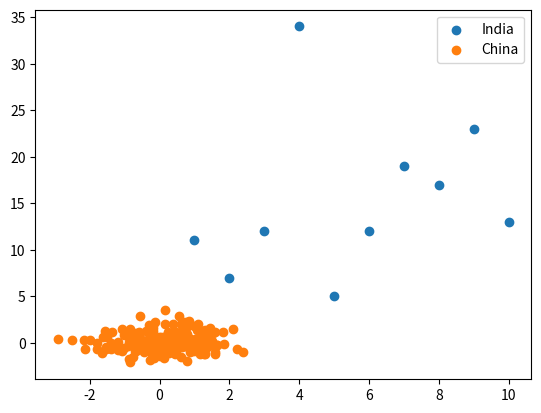

Python code for this plot:
import matplotlib.pyplot as plt
import numpy as np

X = [1, 2, 3, 4, 5, 6, 7, 8, 9, 10]
Y = [11, 7, 12, 34, 5, 12, 19, 17, 23, 13]

X1 = np.random.randn(200)
Y1 = np.random.randn(200)

plt.scatter(X, Y, label="India")

plt.scatter(X1, Y1, label="China")

plt.legend()

plt.show()